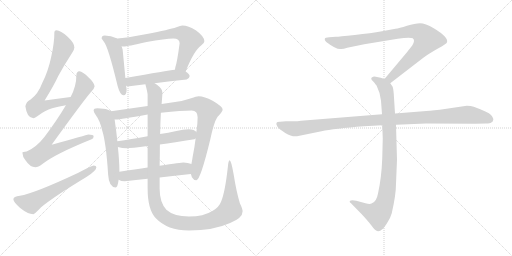
t = 0.00 s
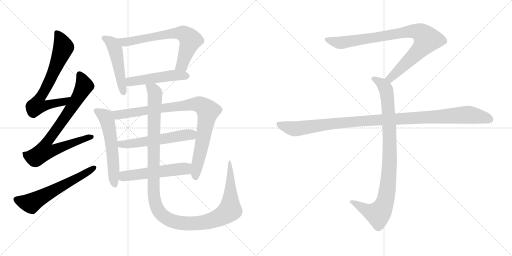
t = 2.43 s
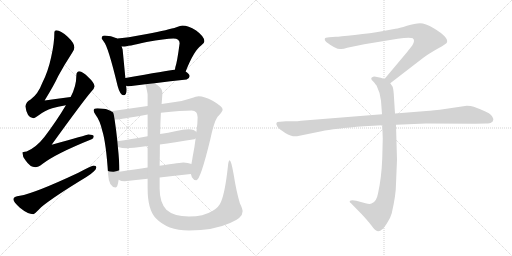
t = 4.87 s
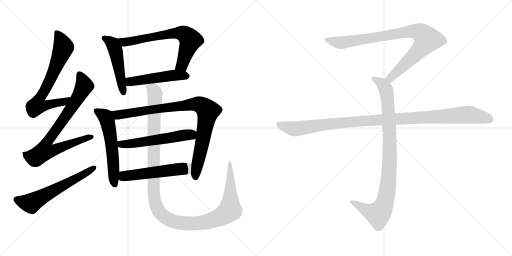
t = 7.30 s
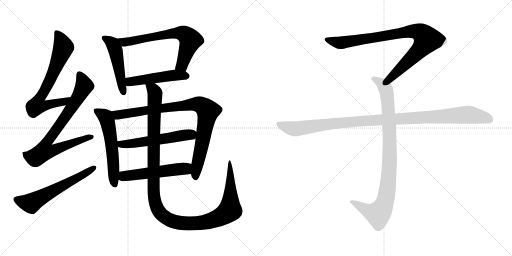
t = 9.73 s
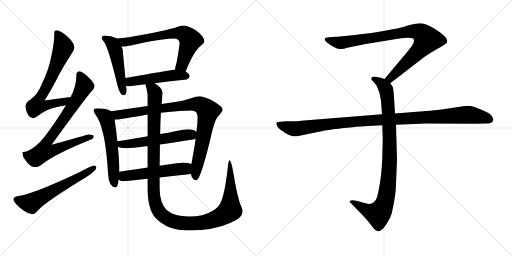
t = 12.17 s

The animated SVG that drew these frames (rendered in a browser with its animation timeline set to each time). Animation: 14 CSS @keyframes rules; one cycle of 12.17 s.

<svg version="1.1" viewBox="0 0 2048 1024" xmlns="http://www.w3.org/2000/svg">
  <g stroke="lightgray" stroke-dasharray="1,1" stroke-width="1" transform="scale(4, 4)">
    <line x1="0" y1="0" x2="256" y2="256"></line>
    <line x1="256" y1="0" x2="0" y2="256"></line>
    <line x1="128" y1="0" x2="128" y2="256"></line>
    <line x1="0" y1="128" x2="256" y2="128"></line>
    <line x1="256" y1="0" x2="512" y2="256"></line>
    <line x1="512" y1="0" x2="256" y2="256"></line>
    <line x1="384" y1="0" x2="384" y2="256"></line>
    <line x1="256" y1="128" x2="512" y2="128"></line>
  </g>
<g transform="scale(1, -1) translate(0, -850)">
   <style type="text/css">
    @keyframes keyframes0 {
      from {
       stroke: black;
       stroke-dashoffset: 708;
       stroke-width: 128;
       }
       70% {
       animation-timing-function: step-end;
       stroke: black;
       stroke-dashoffset: 0;
       stroke-width: 128;
       }
       to {
       stroke: black;
       stroke-width: 1024;
       }
       }
       #make-me-a-hanzi-animation-0 {
         animation: keyframes0 0.826172s both;
         animation-delay: 0.000000s;
         animation-timing-function: linear;
       }
    @keyframes keyframes1 {
      from {
       stroke: black;
       stroke-dashoffset: 810;
       stroke-width: 128;
       }
       73% {
       animation-timing-function: step-end;
       stroke: black;
       stroke-dashoffset: 0;
       stroke-width: 128;
       }
       to {
       stroke: black;
       stroke-width: 1024;
       }
       }
       #make-me-a-hanzi-animation-1 {
         animation: keyframes1 0.909180s both;
         animation-delay: 0.826172s;
         animation-timing-function: linear;
       }
    @keyframes keyframes2 {
      from {
       stroke: black;
       stroke-dashoffset: 607;
       stroke-width: 128;
       }
       66% {
       animation-timing-function: step-end;
       stroke: black;
       stroke-dashoffset: 0;
       stroke-width: 128;
       }
       to {
       stroke: black;
       stroke-width: 1024;
       }
       }
       #make-me-a-hanzi-animation-2 {
         animation: keyframes2 0.743978s both;
         animation-delay: 1.735352s;
         animation-timing-function: linear;
       }
    @keyframes keyframes3 {
      from {
       stroke: black;
       stroke-dashoffset: 497;
       stroke-width: 128;
       }
       62% {
       animation-timing-function: step-end;
       stroke: black;
       stroke-dashoffset: 0;
       stroke-width: 128;
       }
       to {
       stroke: black;
       stroke-width: 1024;
       }
       }
       #make-me-a-hanzi-animation-3 {
         animation: keyframes3 0.654460s both;
         animation-delay: 2.479330s;
         animation-timing-function: linear;
       }
    @keyframes keyframes4 {
      from {
       stroke: black;
       stroke-dashoffset: 689;
       stroke-width: 128;
       }
       69% {
       animation-timing-function: step-end;
       stroke: black;
       stroke-dashoffset: 0;
       stroke-width: 128;
       }
       to {
       stroke: black;
       stroke-width: 1024;
       }
       }
       #make-me-a-hanzi-animation-4 {
         animation: keyframes4 0.810710s both;
         animation-delay: 3.133790s;
         animation-timing-function: linear;
       }
    @keyframes keyframes5 {
      from {
       stroke: black;
       stroke-dashoffset: 495;
       stroke-width: 128;
       }
       62% {
       animation-timing-function: step-end;
       stroke: black;
       stroke-dashoffset: 0;
       stroke-width: 128;
       }
       to {
       stroke: black;
       stroke-width: 1024;
       }
       }
       #make-me-a-hanzi-animation-5 {
         animation: keyframes5 0.652832s both;
         animation-delay: 3.944500s;
         animation-timing-function: linear;
       }
    @keyframes keyframes6 {
      from {
       stroke: black;
       stroke-dashoffset: 577;
       stroke-width: 128;
       }
       65% {
       animation-timing-function: step-end;
       stroke: black;
       stroke-dashoffset: 0;
       stroke-width: 128;
       }
       to {
       stroke: black;
       stroke-width: 1024;
       }
       }
       #make-me-a-hanzi-animation-6 {
         animation: keyframes6 0.719564s both;
         animation-delay: 4.597332s;
         animation-timing-function: linear;
       }
    @keyframes keyframes7 {
      from {
       stroke: black;
       stroke-dashoffset: 922;
       stroke-width: 128;
       }
       75% {
       animation-timing-function: step-end;
       stroke: black;
       stroke-dashoffset: 0;
       stroke-width: 128;
       }
       to {
       stroke: black;
       stroke-width: 1024;
       }
       }
       #make-me-a-hanzi-animation-7 {
         animation: keyframes7 1.000326s both;
         animation-delay: 5.316896s;
         animation-timing-function: linear;
       }
    @keyframes keyframes8 {
      from {
       stroke: black;
       stroke-dashoffset: 561;
       stroke-width: 128;
       }
       65% {
       animation-timing-function: step-end;
       stroke: black;
       stroke-dashoffset: 0;
       stroke-width: 128;
       }
       to {
       stroke: black;
       stroke-width: 1024;
       }
       }
       #make-me-a-hanzi-animation-8 {
         animation: keyframes8 0.706543s both;
         animation-delay: 6.317222s;
         animation-timing-function: linear;
       }
    @keyframes keyframes9 {
      from {
       stroke: black;
       stroke-dashoffset: 539;
       stroke-width: 128;
       }
       64% {
       animation-timing-function: step-end;
       stroke: black;
       stroke-dashoffset: 0;
       stroke-width: 128;
       }
       to {
       stroke: black;
       stroke-width: 1024;
       }
       }
       #make-me-a-hanzi-animation-9 {
         animation: keyframes9 0.688639s both;
         animation-delay: 7.023765s;
         animation-timing-function: linear;
       }
    @keyframes keyframes10 {
      from {
       stroke: black;
       stroke-dashoffset: 1286;
       stroke-width: 128;
       }
       81% {
       animation-timing-function: step-end;
       stroke: black;
       stroke-dashoffset: 0;
       stroke-width: 128;
       }
       to {
       stroke: black;
       stroke-width: 1024;
       }
       }
       #make-me-a-hanzi-animation-10 {
         animation: keyframes10 1.296549s both;
         animation-delay: 7.712404s;
         animation-timing-function: linear;
       }
    @keyframes keyframes11 {
      from {
       stroke: black;
       stroke-dashoffset: 901;
       stroke-width: 128;
       }
       75% {
       animation-timing-function: step-end;
       stroke: black;
       stroke-dashoffset: 0;
       stroke-width: 128;
       }
       to {
       stroke: black;
       stroke-width: 1024;
       }
       }
       #make-me-a-hanzi-animation-11 {
         animation: keyframes11 0.983236s both;
         animation-delay: 9.008953s;
         animation-timing-function: linear;
       }
    @keyframes keyframes12 {
      from {
       stroke: black;
       stroke-dashoffset: 948;
       stroke-width: 128;
       }
       76% {
       animation-timing-function: step-end;
       stroke: black;
       stroke-dashoffset: 0;
       stroke-width: 128;
       }
       to {
       stroke: black;
       stroke-width: 1024;
       }
       }
       #make-me-a-hanzi-animation-12 {
         animation: keyframes12 1.021484s both;
         animation-delay: 9.992189s;
         animation-timing-function: linear;
       }
    @keyframes keyframes13 {
      from {
       stroke: black;
       stroke-dashoffset: 1108;
       stroke-width: 128;
       }
       78% {
       animation-timing-function: step-end;
       stroke: black;
       stroke-dashoffset: 0;
       stroke-width: 128;
       }
       to {
       stroke: black;
       stroke-width: 1024;
       }
       }
       #make-me-a-hanzi-animation-13 {
         animation: keyframes13 1.151693s both;
         animation-delay: 11.013673s;
         animation-timing-function: linear;
       }
</style>
<path d="M 282.5 462.0 Q 229.5 456.0 178.5 448.0 Q 216.5 510.0 232.5 545.0 Q 255.5 588.0 287.5 637.0 Q 297.5 651.0 297.5 660.0 Q 297.5 678.0 270.5 703.0 Q 242.5 729.0 225.5 729.0 Q 217.5 729.0 217.5 721.0 Q 217.5 678.0 204.5 621.0 Q 192.5 564.0 168.5 517.0 Q 152.5 474.0 122.5 452.0 Q 104.5 443.0 101.5 425.0 Q 107.5 378.0 133.5 377.0 Q 137.5 377.0 150.5 386.0 Q 180.5 409.0 208.5 417.0 Q 229.5 424.0 263.5 429.0 C 293.5 434.0 312.5 465.0 282.5 462.0 Z" fill="lightgray"></path> 
<path d="M 317.5 565.0 Q 305.5 564.0 305.5 549.0 Q 305.5 505.0 282.5 462.0 L 263.5 429.0 Q 227.5 368.0 177.5 302.0 Q 144.5 260.0 106.5 244.0 Q 90.5 243.0 89.5 240.0 Q 89.5 224.0 102.5 208.0 Q 120.5 181.0 141.5 181.0 Q 152.5 181.0 169.5 194.0 Q 222.5 235.0 366.5 293.0 Q 374.5 296.0 374.5 305.0 Q 374.5 312.0 353.5 312.0 Q 346.5 310.0 206.5 271.0 Q 333.5 447.0 365.5 484.0 Q 376.5 494.0 378.5 505.0 Q 376.5 520.0 354.5 540.0 Q 330.5 564.0 317.5 565.0 Z" fill="lightgray"></path> 
<path d="M 374.5 188.0 Q 369.5 188.0 313.5 159.0 Q 136.5 76.0 79.5 67.0 Q 53.5 64.0 53.5 53.0 Q 53.5 43.0 79.5 19.0 Q 111.5 -7.0 133.5 -7.0 Q 137.5 -7.0 164.5 21.0 Q 210.5 60.0 345.5 142.0 Q 385.5 167.0 385.5 181.0 Q 385.5 188.0 374.5 188.0 Z" fill="lightgray"></path> 
<path d="M 418.5 708.0 Q 406.5 708.0 406.5 696.0 Q 407.5 694.0 415.5 683.0 Q 432.5 664.0 470.5 506.0 Q 480.5 469.0 494.5 469.0 Q 506.5 469.0 506.5 492.0 L 504.5 507.0 L 501.5 538.0 L 490.5 652.0 Q 488.5 658.0 486.5 665.0 L 467.5 696.0 L 466.5 697.0 Q 444.5 707.0 418.5 708.0 Z" fill="lightgray"></path> 
<path d="M 742.5 564.0 Q 776.5 649.0 804.5 668.0 Q 817.5 676.0 817.5 685.0 Q 817.5 704.0 784.5 728.0 Q 752.5 748.0 729.5 748.0 Q 722.5 748.0 705.5 741.0 Q 676.5 731.0 587.5 714.0 Q 502.5 698.0 469.5 696.0 L 467.5 696.0 C 437.5 694.0 456.5 666.0 486.5 665.0 Q 490.5 664.0 494.5 664.0 Q 508.5 664.0 586.5 682.0 Q 661.5 696.0 693.5 696.0 Q 718.5 696.0 718.5 677.0 Q 708.5 601.0 701.5 582.0 Q 700.5 576.0 699.5 571.0 C 693.5 542.0 731.5 536.0 742.5 564.0 Z" fill="lightgray"></path> 
<path d="M 504.5 507.0 Q 509.5 505.0 517.5 505.0 L 581.5 513.0 L 618.5 517.0 Q 680.5 525.0 746.5 532.0 Q 758.5 538.0 758.5 545.0 Q 758.5 554.0 742.5 564.0 C 727.5 575.0 727.5 575.0 699.5 571.0 Q 671.5 568.0 501.5 538.0 C 471.5 533.0 475.5 513.0 504.5 507.0 Z" fill="lightgray"></path> 
<path d="M 444.5 405.0 Q 439.5 409.0 431.5 411.0 Q 416.5 417.0 389.5 417.0 Q 374.5 417.0 374.5 408.0 Q 374.5 402.0 383.5 389.0 Q 399.5 368.0 408.5 329.0 Q 424.5 279.0 432.5 152.0 Q 435.5 102.0 462.5 100.0 Q 470.5 100.0 474.5 131.0 L 477.5 163.0 L 477.5 169.0 Q 477.5 204.0 471.5 262.0 L 469.5 285.0 Q 465.5 324.0 458.5 372.0 C 454.5 400.0 454.5 400.0 444.5 405.0 Z" fill="lightgray"></path> 
<path d="M 590.5 426.0 L 444.5 405.0 C 414.5 401.0 428.5 370.0 458.5 372.0 L 466.5 372.0 Q 478.5 372.0 590.5 392.0 L 643.5 399.0 Q 729.5 408.0 766.5 408.0 Q 790.5 408.0 790.5 381.0 Q 790.5 356.0 785.5 322.0 L 782.5 296.0 Q 778.5 262.0 770.5 222.0 Q 768.5 208.0 765.5 194.0 L 763.5 154.0 Q 765.5 149.0 767.5 141.0 Q 774.5 129.0 785.5 129.0 Q 801.5 129.0 841.5 294.0 Q 858.5 374.0 874.5 387.0 Q 890.5 404.0 890.5 412.0 Q 890.5 424.0 850.5 447.0 Q 817.5 465.0 794.5 465.0 Q 785.5 465.0 764.5 457.0 Q 730.5 445.0 693.5 441.0 L 646.5 434.0 L 590.5 426.0 Z" fill="lightgray"></path> 
<path d="M 471.5 262.0 Q 488.5 257.0 506.5 257.0 Q 523.5 257.0 590.5 266.0 L 639.5 272.0 Q 695.5 280.0 777.5 293.0 Q 779.5 294.0 782.5 296.0 C 806.5 305.0 806.5 305.0 785.5 322.0 Q 778.5 332.0 754.5 333.0 Q 732.5 333.0 705.5 326.0 Q 672.5 319.0 640.5 314.0 L 590.5 305.0 Q 523.5 293.0 469.5 285.0 C 439.5 281.0 442.5 269.0 471.5 262.0 Z" fill="lightgray"></path> 
<path d="M 474.5 131.0 Q 484.5 125.0 498.5 125.0 Q 543.5 130.0 590.5 135.0 L 638.5 140.0 Q 698.5 147.0 763.5 154.0 C 793.5 157.0 793.5 184.0 765.5 194.0 Q 752.5 200.0 733.5 200.0 Q 726.5 200.0 638.5 187.0 L 590.5 180.0 Q 542.5 173.0 477.5 163.0 C 447.5 158.0 447.5 143.0 474.5 131.0 Z" fill="lightgray"></path> 
<path d="M 581.5 513.0 Q 590.5 480.0 590.5 469.0 L 590.5 426.0 L 590.5 392.0 L 590.5 305.0 L 590.5 266.0 L 590.5 180.0 L 590.5 135.0 L 590.5 96.0 Q 590.5 12.0 622.5 -22.0 Q 669.5 -72.0 755.5 -72.0 Q 854.5 -72.0 920.5 -42.0 Q 970.5 -22.0 970.5 5.0 Q 970.5 14.0 959.5 37.0 Q 945.5 83.0 934.5 153.0 Q 924.5 209.0 918.5 209.0 Q 913.5 209.0 911.5 183.0 Q 900.5 82.0 884.5 44.0 Q 876.5 21.0 849.5 6.0 Q 814.5 -16.0 755.5 -16.0 Q 695.5 -16.0 665.5 11.0 Q 638.5 40.0 638.5 96.0 L 638.5 140.0 L 638.5 187.0 Q 639.5 232.0 639.5 272.0 L 640.5 314.0 Q 641.5 360.0 643.5 399.0 L 646.5 434.0 Q 649.5 470.0 649.5 480.0 Q 649.5 495.0 626.5 512.0 Q 623.5 514.0 618.5 517.0 C 595.5 536.0 574.5 542.0 581.5 513.0 Z" fill="lightgray"></path> 
<path d="M 1561.0 517.0 L 1692.0 618.0 Q 1713.0 634.0 1750.0 655.0 Q 1788.0 676.0 1788.0 681.0 Q 1795.0 701.0 1735.0 737.0 Q 1701.0 757.0 1680.0 757.0 Q 1660.0 757.0 1628.0 747.0 Q 1596.0 737.0 1582.0 735.0 L 1528.0 725.0 Q 1484.0 717.0 1419.0 710.0 Q 1355.0 703.0 1343.0 703.0 L 1317.0 701.0 Q 1299.0 701.0 1299.0 694.0 Q 1297.0 690.0 1305.0 682.0 Q 1347.0 650.0 1365.0 654.0 Q 1374.0 654.0 1389.0 659.0 L 1457.0 673.0 L 1591.0 695.0 Q 1638.0 702.0 1651.0 697.0 Q 1662.0 689.0 1649.0 668.0 L 1627.0 640.0 L 1538.0 534.0 C 1519.0 511.0 1537.0 499.0 1561.0 517.0 Z" fill="lightgray"></path> 
<path d="M 1529.0 349.0 L 1531.0 296.0 L 1529.0 217.0 Q 1526.0 138.0 1512.0 76.0 Q 1506.0 42.0 1486.0 36.0 Q 1479.0 32.0 1462.0 37.0 L 1425.0 47.0 Q 1405.0 51.0 1399.0 46.0 Q 1397.0 41.0 1404.0 37.0 L 1447.0 -7.0 Q 1472.0 -34.0 1485.0 -51.0 Q 1498.0 -68.0 1503.0 -71.0 Q 1515.0 -81.0 1529.0 -67.0 Q 1536.0 -62.0 1549.0 -41.0 Q 1561.0 -24.0 1567.0 -3.0 Q 1584.0 71.0 1584.0 115.0 L 1588.0 211.0 L 1584.0 351.0 L 1580.0 396.0 L 1575.0 475.0 Q 1573.0 498.0 1570.0 504.0 L 1561.0 517.0 C 1554.0 529.0 1554.0 529.0 1538.0 534.0 L 1523.0 539.0 L 1503.0 543.0 Q 1493.0 545.0 1489.0 541.0 Q 1485.0 540.0 1485.0 535.0 Q 1485.0 530.0 1493.0 524.0 Q 1505.0 510.0 1507.0 506.0 Q 1522.0 476.0 1524.0 447.0 L 1528.0 393.0 L 1529.0 349.0 Z" fill="lightgray"></path> 
<path d="M 1528.0 393.0 L 1204.0 367.0 Q 1190.0 365.0 1174.0 365.0 L 1144.0 365.0 L 1120.0 363.0 Q 1097.0 364.0 1110.0 343.0 Q 1116.0 334.0 1141.0 318.0 Q 1167.0 302.0 1188.0 305.0 L 1286.0 325.0 Q 1336.0 336.0 1456.0 345.0 L 1529.0 349.0 L 1584.0 351.0 L 1704.0 356.0 L 1901.0 355.0 L 1944.0 356.0 Q 1961.0 356.0 1965.0 360.0 Q 1971.0 362.0 1973.0 370.0 Q 1975.0 377.0 1964.0 390.0 Q 1953.0 402.0 1895.0 423.0 Q 1884.0 427.0 1867.0 427.0 L 1759.0 411.0 Q 1714.0 406.0 1693.0 405.0 L 1580.0 396.0 L 1528.0 393.0 Z" fill="lightgray"></path> 
      <clipPath id="make-me-a-hanzi-clip-0">
      <path d="M 282.5 462.0 Q 229.5 456.0 178.5 448.0 Q 216.5 510.0 232.5 545.0 Q 255.5 588.0 287.5 637.0 Q 297.5 651.0 297.5 660.0 Q 297.5 678.0 270.5 703.0 Q 242.5 729.0 225.5 729.0 Q 217.5 729.0 217.5 721.0 Q 217.5 678.0 204.5 621.0 Q 192.5 564.0 168.5 517.0 Q 152.5 474.0 122.5 452.0 Q 104.5 443.0 101.5 425.0 Q 107.5 378.0 133.5 377.0 Q 137.5 377.0 150.5 386.0 Q 180.5 409.0 208.5 417.0 Q 229.5 424.0 263.5 429.0 C 293.5 434.0 312.5 465.0 282.5 462.0 Z" fill="lightgray"></path>
      </clipPath>
      <path clip-path="url(#make-me-a-hanzi-clip-0)" d="M 228.5 718.0 L 253.5 661.0 L 204.5 539.0 L 155.5 452.0 L 149.5 427.0 L 253.5 442.0 L 275.5 459.0 " fill="none" id="make-me-a-hanzi-animation-0" stroke-dasharray="580 1160" stroke-linecap="round"></path>

      <clipPath id="make-me-a-hanzi-clip-1">
      <path d="M 317.5 565.0 Q 305.5 564.0 305.5 549.0 Q 305.5 505.0 282.5 462.0 L 263.5 429.0 Q 227.5 368.0 177.5 302.0 Q 144.5 260.0 106.5 244.0 Q 90.5 243.0 89.5 240.0 Q 89.5 224.0 102.5 208.0 Q 120.5 181.0 141.5 181.0 Q 152.5 181.0 169.5 194.0 Q 222.5 235.0 366.5 293.0 Q 374.5 296.0 374.5 305.0 Q 374.5 312.0 353.5 312.0 Q 346.5 310.0 206.5 271.0 Q 333.5 447.0 365.5 484.0 Q 376.5 494.0 378.5 505.0 Q 376.5 520.0 354.5 540.0 Q 330.5 564.0 317.5 565.0 Z" fill="lightgray"></path>
      </clipPath>
      <path clip-path="url(#make-me-a-hanzi-clip-1)" d="M 318.5 552.0 L 336.5 510.0 L 332.5 498.0 L 250.5 366.0 L 187.5 282.0 L 177.5 246.0 L 214.5 249.0 L 366.5 302.0 " fill="none" id="make-me-a-hanzi-animation-1" stroke-dasharray="682 1364" stroke-linecap="round"></path>

      <clipPath id="make-me-a-hanzi-clip-2">
      <path d="M 374.5 188.0 Q 369.5 188.0 313.5 159.0 Q 136.5 76.0 79.5 67.0 Q 53.5 64.0 53.5 53.0 Q 53.5 43.0 79.5 19.0 Q 111.5 -7.0 133.5 -7.0 Q 137.5 -7.0 164.5 21.0 Q 210.5 60.0 345.5 142.0 Q 385.5 167.0 385.5 181.0 Q 385.5 188.0 374.5 188.0 Z" fill="lightgray"></path>
      </clipPath>
      <path clip-path="url(#make-me-a-hanzi-clip-2)" d="M 64.5 52.0 L 106.5 39.0 L 130.5 40.0 L 376.5 180.0 " fill="none" id="make-me-a-hanzi-animation-2" stroke-dasharray="479 958" stroke-linecap="round"></path>

      <clipPath id="make-me-a-hanzi-clip-3">
      <path d="M 418.5 708.0 Q 406.5 708.0 406.5 696.0 Q 407.5 694.0 415.5 683.0 Q 432.5 664.0 470.5 506.0 Q 480.5 469.0 494.5 469.0 Q 506.5 469.0 506.5 492.0 L 504.5 507.0 L 501.5 538.0 L 490.5 652.0 Q 488.5 658.0 486.5 665.0 L 467.5 696.0 L 466.5 697.0 Q 444.5 707.0 418.5 708.0 Z" fill="lightgray"></path>
      </clipPath>
      <path clip-path="url(#make-me-a-hanzi-clip-3)" d="M 417.5 698.0 L 449.5 676.0 L 461.5 650.0 L 494.5 480.0 " fill="none" id="make-me-a-hanzi-animation-3" stroke-dasharray="369 738" stroke-linecap="round"></path>

      <clipPath id="make-me-a-hanzi-clip-4">
      <path d="M 742.5 564.0 Q 776.5 649.0 804.5 668.0 Q 817.5 676.0 817.5 685.0 Q 817.5 704.0 784.5 728.0 Q 752.5 748.0 729.5 748.0 Q 722.5 748.0 705.5 741.0 Q 676.5 731.0 587.5 714.0 Q 502.5 698.0 469.5 696.0 L 467.5 696.0 C 437.5 694.0 456.5 666.0 486.5 665.0 Q 490.5 664.0 494.5 664.0 Q 508.5 664.0 586.5 682.0 Q 661.5 696.0 693.5 696.0 Q 718.5 696.0 718.5 677.0 Q 708.5 601.0 701.5 582.0 Q 700.5 576.0 699.5 571.0 C 693.5 542.0 731.5 536.0 742.5 564.0 Z" fill="lightgray"></path>
      </clipPath>
      <path clip-path="url(#make-me-a-hanzi-clip-4)" d="M 474.5 692.0 L 503.5 682.0 L 672.5 714.0 L 722.5 718.0 L 738.5 713.0 L 761.5 688.0 L 728.5 590.0 L 707.5 575.0 " fill="none" id="make-me-a-hanzi-animation-4" stroke-dasharray="561 1122" stroke-linecap="round"></path>

      <clipPath id="make-me-a-hanzi-clip-5">
      <path d="M 504.5 507.0 Q 509.5 505.0 517.5 505.0 L 581.5 513.0 L 618.5 517.0 Q 680.5 525.0 746.5 532.0 Q 758.5 538.0 758.5 545.0 Q 758.5 554.0 742.5 564.0 C 727.5 575.0 727.5 575.0 699.5 571.0 Q 671.5 568.0 501.5 538.0 C 471.5 533.0 475.5 513.0 504.5 507.0 Z" fill="lightgray"></path>
      </clipPath>
      <path clip-path="url(#make-me-a-hanzi-clip-5)" d="M 512.5 516.0 L 541.5 528.0 L 699.5 549.0 L 747.5 546.0 " fill="none" id="make-me-a-hanzi-animation-5" stroke-dasharray="367 734" stroke-linecap="round"></path>

      <clipPath id="make-me-a-hanzi-clip-6">
      <path d="M 444.5 405.0 Q 439.5 409.0 431.5 411.0 Q 416.5 417.0 389.5 417.0 Q 374.5 417.0 374.5 408.0 Q 374.5 402.0 383.5 389.0 Q 399.5 368.0 408.5 329.0 Q 424.5 279.0 432.5 152.0 Q 435.5 102.0 462.5 100.0 Q 470.5 100.0 474.5 131.0 L 477.5 163.0 L 477.5 169.0 Q 477.5 204.0 471.5 262.0 L 469.5 285.0 Q 465.5 324.0 458.5 372.0 C 454.5 400.0 454.5 400.0 444.5 405.0 Z" fill="lightgray"></path>
      </clipPath>
      <path clip-path="url(#make-me-a-hanzi-clip-6)" d="M 384.5 407.0 L 418.5 386.0 L 429.5 366.0 L 449.5 250.0 L 459.5 110.0 " fill="none" id="make-me-a-hanzi-animation-6" stroke-dasharray="449 898" stroke-linecap="round"></path>

      <clipPath id="make-me-a-hanzi-clip-7">
      <path d="M 590.5 426.0 L 444.5 405.0 C 414.5 401.0 428.5 370.0 458.5 372.0 L 466.5 372.0 Q 478.5 372.0 590.5 392.0 L 643.5 399.0 Q 729.5 408.0 766.5 408.0 Q 790.5 408.0 790.5 381.0 Q 790.5 356.0 785.5 322.0 L 782.5 296.0 Q 778.5 262.0 770.5 222.0 Q 768.5 208.0 765.5 194.0 L 763.5 154.0 Q 765.5 149.0 767.5 141.0 Q 774.5 129.0 785.5 129.0 Q 801.5 129.0 841.5 294.0 Q 858.5 374.0 874.5 387.0 Q 890.5 404.0 890.5 412.0 Q 890.5 424.0 850.5 447.0 Q 817.5 465.0 794.5 465.0 Q 785.5 465.0 764.5 457.0 Q 730.5 445.0 693.5 441.0 L 646.5 434.0 L 590.5 426.0 Z" fill="lightgray"></path>
      </clipPath>
      <path clip-path="url(#make-me-a-hanzi-clip-7)" d="M 452.5 402.0 L 472.5 391.0 L 493.5 393.0 L 782.5 434.0 L 814.5 423.0 L 831.5 406.0 L 811.5 285.0 L 782.5 160.0 L 783.5 139.0 " fill="none" id="make-me-a-hanzi-animation-7" stroke-dasharray="794 1588" stroke-linecap="round"></path>

      <clipPath id="make-me-a-hanzi-clip-8">
      <path d="M 471.5 262.0 Q 488.5 257.0 506.5 257.0 Q 523.5 257.0 590.5 266.0 L 639.5 272.0 Q 695.5 280.0 777.5 293.0 Q 779.5 294.0 782.5 296.0 C 806.5 305.0 806.5 305.0 785.5 322.0 Q 778.5 332.0 754.5 333.0 Q 732.5 333.0 705.5 326.0 Q 672.5 319.0 640.5 314.0 L 590.5 305.0 Q 523.5 293.0 469.5 285.0 C 439.5 281.0 442.5 269.0 471.5 262.0 Z" fill="lightgray"></path>
      </clipPath>
      <path clip-path="url(#make-me-a-hanzi-clip-8)" d="M 477.5 280.0 L 484.5 273.0 L 541.5 277.0 L 759.5 312.0 L 774.5 303.0 " fill="none" id="make-me-a-hanzi-animation-8" stroke-dasharray="433 866" stroke-linecap="round"></path>

      <clipPath id="make-me-a-hanzi-clip-9">
      <path d="M 474.5 131.0 Q 484.5 125.0 498.5 125.0 Q 543.5 130.0 590.5 135.0 L 638.5 140.0 Q 698.5 147.0 763.5 154.0 C 793.5 157.0 793.5 184.0 765.5 194.0 Q 752.5 200.0 733.5 200.0 Q 726.5 200.0 638.5 187.0 L 590.5 180.0 Q 542.5 173.0 477.5 163.0 C 447.5 158.0 447.5 143.0 474.5 131.0 Z" fill="lightgray"></path>
      </clipPath>
      <path clip-path="url(#make-me-a-hanzi-clip-9)" d="M 482.5 136.0 L 503.5 146.0 L 738.5 175.0 L 757.5 188.0 " fill="none" id="make-me-a-hanzi-animation-9" stroke-dasharray="411 822" stroke-linecap="round"></path>

      <clipPath id="make-me-a-hanzi-clip-10">
      <path d="M 581.5 513.0 Q 590.5 480.0 590.5 469.0 L 590.5 426.0 L 590.5 392.0 L 590.5 305.0 L 590.5 266.0 L 590.5 180.0 L 590.5 135.0 L 590.5 96.0 Q 590.5 12.0 622.5 -22.0 Q 669.5 -72.0 755.5 -72.0 Q 854.5 -72.0 920.5 -42.0 Q 970.5 -22.0 970.5 5.0 Q 970.5 14.0 959.5 37.0 Q 945.5 83.0 934.5 153.0 Q 924.5 209.0 918.5 209.0 Q 913.5 209.0 911.5 183.0 Q 900.5 82.0 884.5 44.0 Q 876.5 21.0 849.5 6.0 Q 814.5 -16.0 755.5 -16.0 Q 695.5 -16.0 665.5 11.0 Q 638.5 40.0 638.5 96.0 L 638.5 140.0 L 638.5 187.0 Q 639.5 232.0 639.5 272.0 L 640.5 314.0 Q 641.5 360.0 643.5 399.0 L 646.5 434.0 Q 649.5 470.0 649.5 480.0 Q 649.5 495.0 626.5 512.0 Q 623.5 514.0 618.5 517.0 C 595.5 536.0 574.5 542.0 581.5 513.0 Z" fill="lightgray"></path>
      </clipPath>
      <path clip-path="url(#make-me-a-hanzi-clip-10)" d="M 588.5 504.0 L 612.5 491.0 L 619.5 476.0 L 614.5 86.0 L 620.5 38.0 L 646.5 -8.0 L 688.5 -34.0 L 764.5 -44.0 L 853.5 -30.0 L 911.5 2.0 L 920.5 11.0 L 921.5 35.0 L 923.5 164.0 L 917.5 171.0 L 922.5 185.0 L 915.5 192.0 L 917.5 205.0 " fill="none" id="make-me-a-hanzi-animation-10" stroke-dasharray="1158 2316" stroke-linecap="round"></path>

      <clipPath id="make-me-a-hanzi-clip-11">
      <path d="M 1561.0 517.0 L 1692.0 618.0 Q 1713.0 634.0 1750.0 655.0 Q 1788.0 676.0 1788.0 681.0 Q 1795.0 701.0 1735.0 737.0 Q 1701.0 757.0 1680.0 757.0 Q 1660.0 757.0 1628.0 747.0 Q 1596.0 737.0 1582.0 735.0 L 1528.0 725.0 Q 1484.0 717.0 1419.0 710.0 Q 1355.0 703.0 1343.0 703.0 L 1317.0 701.0 Q 1299.0 701.0 1299.0 694.0 Q 1297.0 690.0 1305.0 682.0 Q 1347.0 650.0 1365.0 654.0 Q 1374.0 654.0 1389.0 659.0 L 1457.0 673.0 L 1591.0 695.0 Q 1638.0 702.0 1651.0 697.0 Q 1662.0 689.0 1649.0 668.0 L 1627.0 640.0 L 1538.0 534.0 C 1519.0 511.0 1537.0 499.0 1561.0 517.0 Z" fill="lightgray"></path>
      </clipPath>
      <path clip-path="url(#make-me-a-hanzi-clip-11)" d="M 1308.0 691.0 L 1367.0 679.0 L 1625.0 723.0 L 1656.0 726.0 L 1687.0 716.0 L 1708.0 692.0 L 1695.0 670.0 L 1580.0 554.0 L 1561.0 537.0 L 1548.0 536.0 " fill="none" id="make-me-a-hanzi-animation-11" stroke-dasharray="773 1546" stroke-linecap="round"></path>

      <clipPath id="make-me-a-hanzi-clip-12">
      <path d="M 1529.0 349.0 L 1531.0 296.0 L 1529.0 217.0 Q 1526.0 138.0 1512.0 76.0 Q 1506.0 42.0 1486.0 36.0 Q 1479.0 32.0 1462.0 37.0 L 1425.0 47.0 Q 1405.0 51.0 1399.0 46.0 Q 1397.0 41.0 1404.0 37.0 L 1447.0 -7.0 Q 1472.0 -34.0 1485.0 -51.0 Q 1498.0 -68.0 1503.0 -71.0 Q 1515.0 -81.0 1529.0 -67.0 Q 1536.0 -62.0 1549.0 -41.0 Q 1561.0 -24.0 1567.0 -3.0 Q 1584.0 71.0 1584.0 115.0 L 1588.0 211.0 L 1584.0 351.0 L 1580.0 396.0 L 1575.0 475.0 Q 1573.0 498.0 1570.0 504.0 L 1561.0 517.0 C 1554.0 529.0 1554.0 529.0 1538.0 534.0 L 1523.0 539.0 L 1503.0 543.0 Q 1493.0 545.0 1489.0 541.0 Q 1485.0 540.0 1485.0 535.0 Q 1485.0 530.0 1493.0 524.0 Q 1505.0 510.0 1507.0 506.0 Q 1522.0 476.0 1524.0 447.0 L 1528.0 393.0 L 1529.0 349.0 Z" fill="lightgray"></path>
      </clipPath>
      <path clip-path="url(#make-me-a-hanzi-clip-12)" d="M 1494.0 533.0 L 1524.0 518.0 L 1540.0 500.0 L 1551.0 450.0 L 1559.0 218.0 L 1547.0 75.0 L 1529.0 15.0 L 1510.0 -6.0 L 1473.0 5.0 L 1405.0 43.0 " fill="none" id="make-me-a-hanzi-animation-12" stroke-dasharray="820 1640" stroke-linecap="round"></path>

      <clipPath id="make-me-a-hanzi-clip-13">
      <path d="M 1528.0 393.0 L 1204.0 367.0 Q 1190.0 365.0 1174.0 365.0 L 1144.0 365.0 L 1120.0 363.0 Q 1097.0 364.0 1110.0 343.0 Q 1116.0 334.0 1141.0 318.0 Q 1167.0 302.0 1188.0 305.0 L 1286.0 325.0 Q 1336.0 336.0 1456.0 345.0 L 1529.0 349.0 L 1584.0 351.0 L 1704.0 356.0 L 1901.0 355.0 L 1944.0 356.0 Q 1961.0 356.0 1965.0 360.0 Q 1971.0 362.0 1973.0 370.0 Q 1975.0 377.0 1964.0 390.0 Q 1953.0 402.0 1895.0 423.0 Q 1884.0 427.0 1867.0 427.0 L 1759.0 411.0 Q 1714.0 406.0 1693.0 405.0 L 1580.0 396.0 L 1528.0 393.0 Z" fill="lightgray"></path>
      </clipPath>
      <path clip-path="url(#make-me-a-hanzi-clip-13)" d="M 1116.0 353.0 L 1146.0 341.0 L 1189.0 335.0 L 1429.0 365.0 L 1863.0 391.0 L 1930.0 382.0 L 1960.0 372.0 " fill="none" id="make-me-a-hanzi-animation-13" stroke-dasharray="980 1960" stroke-linecap="round"></path>

</g>
</svg>
